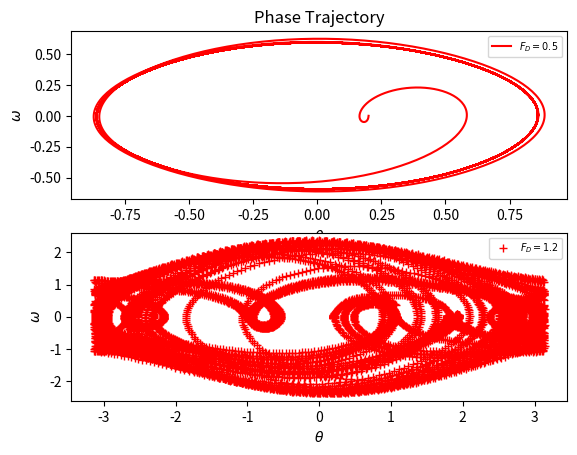

Write the Python code that produced this figure.
import math
import matplotlib.pyplot as plt 

omg=1
dt=0.04
t_max=400
N=(t_max)/(dt)
N_i=int(N)
q=0.5
omg_d=(2.0)/(3.0)
period=3*math.pi
N_p=int(period/dt)

def pendulum_gen(f_d):
    loop=0
    shit=[0.2]
    fuck=[0]
    pee=[0]
    while loop<N:
        f=(f_d)*(math.sin(omg_d*pee[loop]))        
        fuck.append(fuck[loop]-(omg*(math.sin(shit[loop]))+q*fuck[loop]-f)*dt)
        if (shit[loop]+fuck[-1]*dt)>math.pi:
            temp_1=shit[loop]+fuck[-1]*dt-2*math.pi
            shit.append(temp_1)
        elif (shit[loop]+fuck[-1]*dt)<-math.pi:
            temp_2=shit[loop]+fuck[-1]*dt+2*math.pi
            shit.append(temp_2)
        else:
            shit.append(shit[loop]+fuck[-1]*dt)
        pee.append(pee[loop]+dt)
        loop=loop+1
    return [shit,fuck,pee]

def pendulum_gen1(f_d):
    loop=0
    shit=[0.199]
    fuck=[0]
    pee=[0]
    while loop<N:
        f=(f_d)*(math.sin(omg_d*pee[loop]))        
        fuck.append(fuck[loop]-(omg*(math.sin(shit[loop]))+q*fuck[loop]-f)*dt)
        if (shit[loop]+fuck[-1]*dt)>math.pi:
            temp_1=shit[loop]+fuck[-1]*dt-2*math.pi
            shit.append(temp_1)
        elif (shit[loop]+fuck[-1]*dt)<-math.pi:
            temp_2=shit[loop]+fuck[-1]*dt+2*math.pi
            shit.append(temp_2)
        else:
            shit.append(shit[loop]+fuck[-1]*dt)
        pee.append(pee[loop]+dt)
        loop=loop+1
    return [shit,fuck,pee]


a_ttl=pendulum_gen(0.5)[0]
b_ttl=pendulum_gen(0.5)[1]
c_ttl=pendulum_gen(1.2)[0]
d_ttl=pendulum_gen(1.2)[1]


t_e=a_ttl[2]

#theta_p=[]
#w_p=[]
#i=0
#while i<N:
#    for n in range(8000):
#        if abs(t_e[i]-(3*n*math.pi))<0.5*dt:
#            theta_p.append(theta_u[i])
#            w_p.append(w_u[i])
#    i=i+1    

plt.figure(1)
plt.subplot(211)
line_1,=plt.plot(a_ttl,b_ttl,'r-')
plt.xlabel('$\\theta$')
plt.ylabel('$\\omega$')
plt.title('Phase Trajectory')
plt.legend([line_1],['$F_D=0.5$'],fontsize='x-small')

plt.subplot(212)
line_1,=plt.plot(c_ttl,d_ttl,'r+')
plt.xlabel('$\\theta$')
plt.ylabel('$\\omega$')
plt.legend([line_1],['$F_D=1.2$'],fontsize='x-small')

plt.show()
